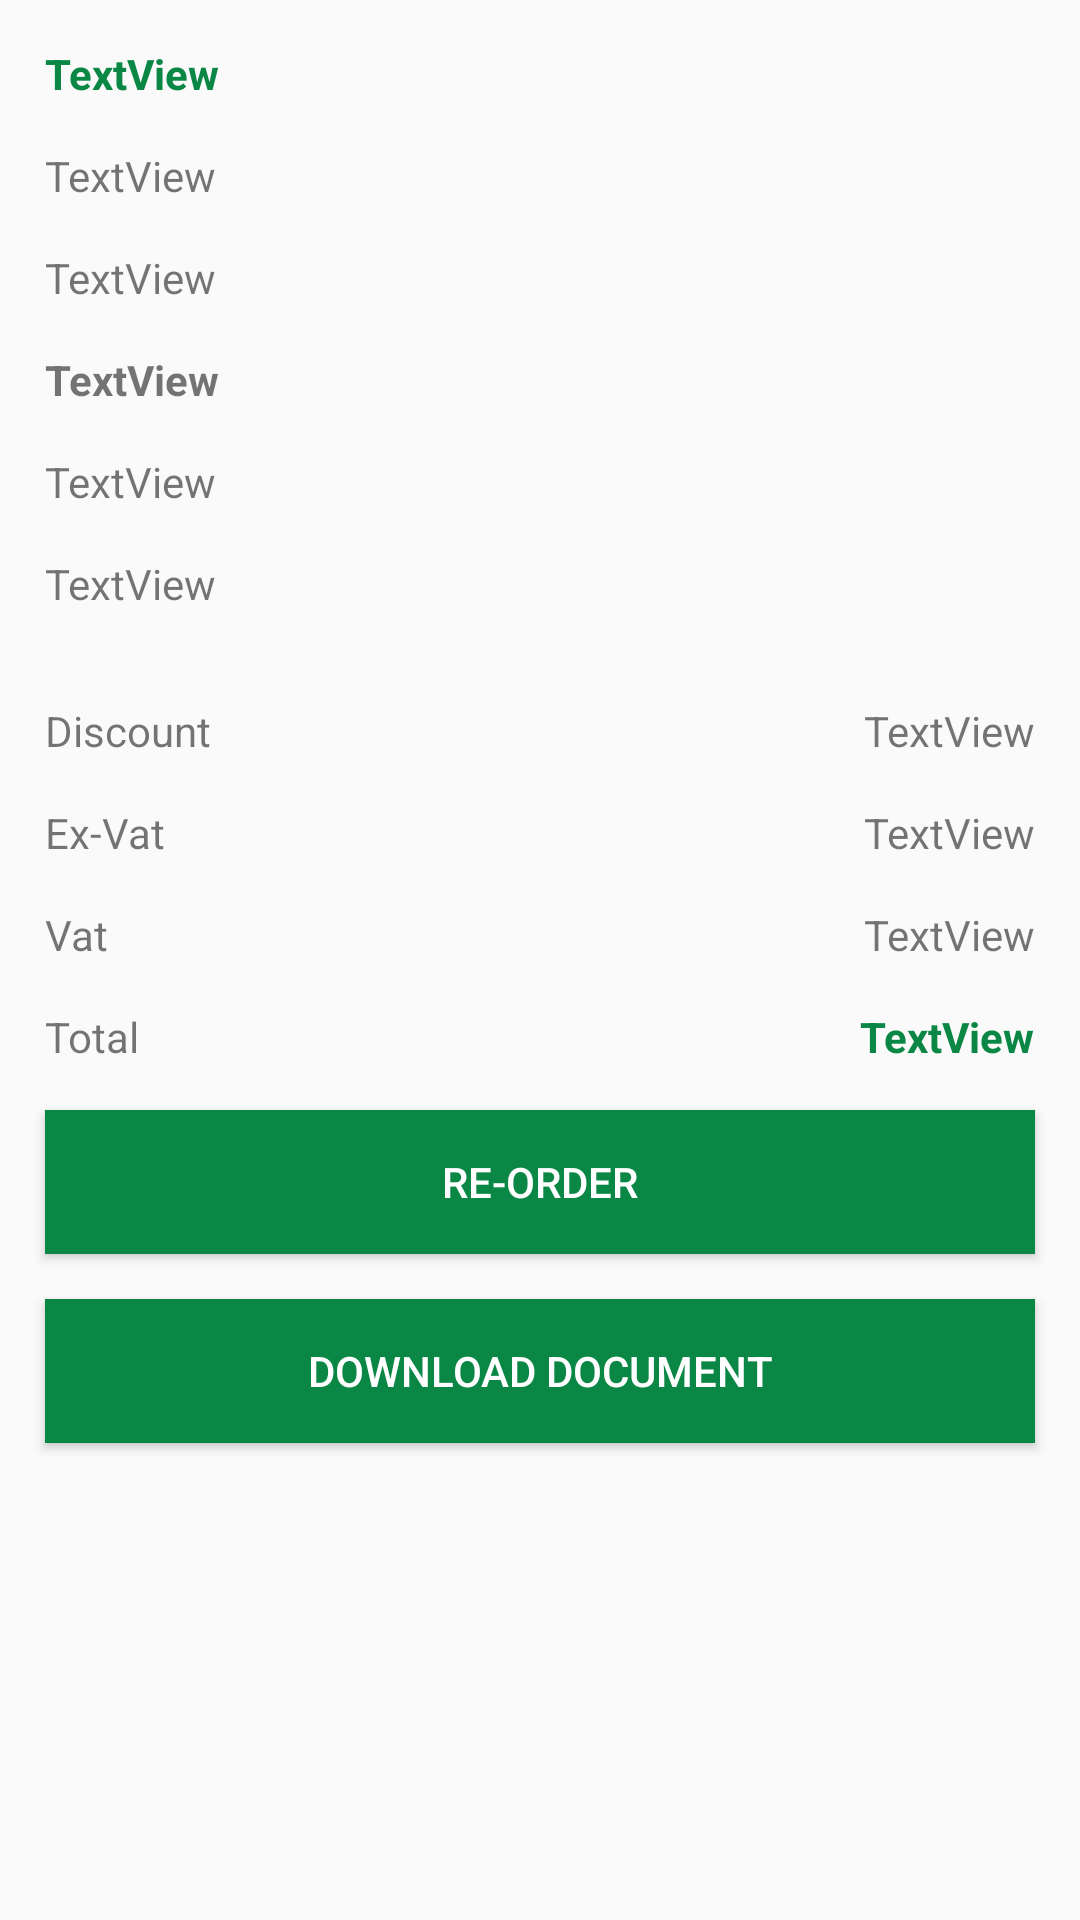

Android layout source for this screen:
<!-- AndroidManifest.xml: application theme AppTheme.NoActionBar -->
<!-- res/layout/fragment_order_history_details.xml -->
<?xml version="1.0" encoding="utf-8"?>
<androidx.constraintlayout.widget.ConstraintLayout xmlns:android="http://schemas.android.com/apk/res/android"
    xmlns:app="http://schemas.android.com/apk/res-auto"
    xmlns:tools="http://schemas.android.com/tools"
    android:layout_width="match_parent"
    android:layout_height="match_parent">

    <ScrollView
        android:layout_width="0dp"
        android:layout_height="0dp"
        app:layout_constraintBottom_toBottomOf="parent"
        app:layout_constraintEnd_toEndOf="parent"
        app:layout_constraintStart_toStartOf="parent"
        app:layout_constraintTop_toTopOf="parent">

        <LinearLayout
            android:layout_width="match_parent"
            android:layout_height="wrap_content"
            android:orientation="vertical" >

            <androidx.constraintlayout.widget.ConstraintLayout
                android:layout_width="match_parent"
                android:layout_height="wrap_content">

                <TextView
                    android:id="@+id/txtvOrderHistoryDetailsUnitName"
                    android:layout_width="0dp"
                    android:layout_height="wrap_content"
                    android:layout_marginStart="15dp"
                    android:layout_marginTop="15dp"
                    android:layout_marginEnd="15dp"
                    android:text="TextView"
                    app:layout_constraintEnd_toEndOf="parent"
                    app:layout_constraintStart_toStartOf="parent"
                    app:layout_constraintTop_toBottomOf="@+id/txtvOrderHistoryDetailsCustomerName" />

                <TextView
                    android:id="@+id/txtvOrderHistoryDetailsCustomerName"
                    android:layout_width="0dp"
                    android:layout_height="wrap_content"
                    android:layout_marginStart="15dp"
                    android:layout_marginTop="15dp"
                    android:layout_marginEnd="15dp"
                    android:text="TextView"
                    android:textColor="@color/n1color"
                    android:textStyle="bold"
                    app:layout_constraintEnd_toEndOf="parent"
                    app:layout_constraintStart_toStartOf="parent"
                    app:layout_constraintTop_toTopOf="parent" />

                <TextView
                    android:id="@+id/txtvOrderHistoryDetailsUnitAddress"
                    android:layout_width="0dp"
                    android:layout_height="wrap_content"
                    android:layout_marginStart="15dp"
                    android:layout_marginTop="15dp"
                    android:layout_marginEnd="15dp"
                    android:text="TextView"
                    app:layout_constraintEnd_toEndOf="parent"
                    app:layout_constraintStart_toStartOf="parent"
                    app:layout_constraintTop_toBottomOf="@+id/txtvOrderHistoryDetailsUnitName" />

                <TextView
                    android:id="@+id/txtvOrderHistoryDetailsStatus"
                    android:layout_width="0dp"
                    android:layout_height="wrap_content"
                    android:layout_marginStart="15dp"
                    android:layout_marginTop="15dp"
                    android:layout_marginEnd="15dp"
                    android:text="TextView"
                    android:textStyle="bold"
                    app:layout_constraintEnd_toEndOf="parent"
                    app:layout_constraintStart_toStartOf="parent"
                    app:layout_constraintTop_toBottomOf="@+id/txtvOrderHistoryDetailsUnitAddress" />

                <TextView
                    android:id="@+id/txtvOrderHistoryDetailsCreatedBy"
                    android:layout_width="0dp"
                    android:layout_height="wrap_content"
                    android:layout_marginStart="15dp"
                    android:layout_marginTop="15dp"
                    android:layout_marginEnd="15dp"
                    android:text="TextView"
                    app:layout_constraintEnd_toEndOf="parent"
                    app:layout_constraintStart_toStartOf="parent"
                    app:layout_constraintTop_toBottomOf="@+id/txtvOrderHistoryDetailsStatus" />

                <TextView
                    android:id="@+id/txtvOrderHistoryDetailsCreatedDate"
                    android:layout_width="0dp"
                    android:layout_height="wrap_content"
                    android:layout_marginStart="15dp"
                    android:layout_marginTop="15dp"
                    android:layout_marginEnd="15dp"
                    android:layout_marginBottom="15dp"
                    android:text="TextView"
                    app:layout_constraintBottom_toBottomOf="parent"
                    app:layout_constraintEnd_toEndOf="parent"
                    app:layout_constraintStart_toStartOf="parent"
                    app:layout_constraintTop_toBottomOf="@+id/txtvOrderHistoryDetailsCreatedBy" />
            </androidx.constraintlayout.widget.ConstraintLayout>

            <androidx.recyclerview.widget.RecyclerView
                android:id="@+id/rcvOrderHistoryOrderList"
                android:layout_width="match_parent"
                android:layout_height="match_parent"
                android:nestedScrollingEnabled="true"/>

            <androidx.constraintlayout.widget.ConstraintLayout
                android:layout_width="match_parent"
                android:layout_height="wrap_content">

                <TextView
                    android:id="@+id/textView11"
                    android:layout_width="0dp"
                    android:layout_height="wrap_content"
                    android:layout_marginStart="15dp"
                    android:layout_marginTop="15dp"
                    android:layout_marginEnd="15dp"
                    android:text="@string/order_history_details_discount"
                    app:layout_constraintEnd_toStartOf="@+id/txtvOrderHistoryDetailsDiscountValue"
                    app:layout_constraintStart_toStartOf="parent"
                    app:layout_constraintTop_toTopOf="parent" />

                <TextView
                    android:id="@+id/textView16"
                    android:layout_width="0dp"
                    android:layout_height="wrap_content"
                    android:layout_marginStart="15dp"
                    android:layout_marginTop="15dp"
                    android:layout_marginEnd="15dp"
                    android:text="@string/order_history_details_exvat"
                    app:layout_constraintEnd_toStartOf="@+id/txtvOrderHistoryDetailsExVatValue"
                    app:layout_constraintStart_toStartOf="parent"
                    app:layout_constraintTop_toBottomOf="@+id/textView11" />

                <TextView
                    android:id="@+id/textView17"
                    android:layout_width="0dp"
                    android:layout_height="wrap_content"
                    android:layout_marginStart="15dp"
                    android:layout_marginTop="15dp"
                    android:layout_marginEnd="15dp"
                    android:text="@string/order_history_details_vat"
                    app:layout_constraintEnd_toStartOf="@+id/txtvOrderHistoryDetailsVatValue"
                    app:layout_constraintStart_toStartOf="parent"
                    app:layout_constraintTop_toBottomOf="@+id/textView16" />

                <TextView
                    android:id="@+id/textView18"
                    android:layout_width="0dp"
                    android:layout_height="wrap_content"
                    android:layout_marginStart="15dp"
                    android:layout_marginTop="15dp"
                    android:layout_marginEnd="15dp"
                    android:text="@string/order_history_details_total"
                    app:layout_constraintEnd_toStartOf="@+id/txtvOrderHistoryDetailsTotalValue"
                    app:layout_constraintStart_toStartOf="parent"
                    app:layout_constraintTop_toBottomOf="@+id/textView17" />

                <Button
                    android:id="@+id/btnReOrder"
                    android:layout_width="0dp"
                    android:layout_height="wrap_content"
                    android:layout_marginStart="15dp"
                    android:layout_marginTop="15dp"
                    android:layout_marginEnd="15dp"
                    android:background="@color/n1color"
                    android:text="@string/order_history_details_re_order"
                    android:textColor="@color/white"
                    app:layout_constraintEnd_toEndOf="parent"
                    app:layout_constraintStart_toStartOf="parent"
                    app:layout_constraintTop_toBottomOf="@+id/textView18" />

                <Button
                    android:id="@+id/btnDownloadDocument"
                    android:layout_width="0dp"
                    android:layout_height="wrap_content"
                    android:layout_marginStart="15dp"
                    android:layout_marginTop="15dp"
                    android:layout_marginEnd="15dp"
                    android:layout_marginBottom="15dp"
                    android:background="@color/n1color"
                    android:text="@string/order_history_details_download"
                    android:textColor="@color/white"
                    app:layout_constraintBottom_toBottomOf="parent"
                    app:layout_constraintEnd_toEndOf="parent"
                    app:layout_constraintStart_toStartOf="parent"
                    app:layout_constraintTop_toBottomOf="@+id/btnReOrder" />

                <TextView
                    android:id="@+id/txtvOrderHistoryDetailsDiscountValue"
                    android:layout_width="wrap_content"
                    android:layout_height="wrap_content"
                    android:layout_marginTop="15dp"
                    android:layout_marginEnd="15dp"
                    android:text="TextView"
                    app:layout_constraintEnd_toEndOf="parent"
                    app:layout_constraintTop_toTopOf="parent" />

                <TextView
                    android:id="@+id/txtvOrderHistoryDetailsExVatValue"
                    android:layout_width="wrap_content"
                    android:layout_height="wrap_content"
                    android:layout_marginTop="15dp"
                    android:layout_marginEnd="15dp"
                    android:text="TextView"
                    app:layout_constraintEnd_toEndOf="parent"
                    app:layout_constraintTop_toBottomOf="@+id/txtvOrderHistoryDetailsDiscountValue" />

                <TextView
                    android:id="@+id/txtvOrderHistoryDetailsVatValue"
                    android:layout_width="wrap_content"
                    android:layout_height="wrap_content"
                    android:layout_marginTop="15dp"
                    android:layout_marginEnd="15dp"
                    android:text="TextView"
                    app:layout_constraintEnd_toEndOf="parent"
                    app:layout_constraintTop_toBottomOf="@+id/txtvOrderHistoryDetailsExVatValue" />

                <TextView
                    android:id="@+id/txtvOrderHistoryDetailsTotalValue"
                    android:layout_width="wrap_content"
                    android:layout_height="wrap_content"
                    android:layout_marginTop="15dp"
                    android:layout_marginEnd="15dp"
                    android:text="TextView"
                    android:textColor="@color/n1color"
                    android:textStyle="bold"
                    app:layout_constraintEnd_toEndOf="parent"
                    app:layout_constraintTop_toBottomOf="@+id/txtvOrderHistoryDetailsVatValue" />
            </androidx.constraintlayout.widget.ConstraintLayout>
        </LinearLayout>
    </ScrollView>
</androidx.constraintlayout.widget.ConstraintLayout>
<!-- resources referenced by this layout -->
<resources>
  <color name="n1color">#0a8744</color>
  <color name="white">#ffff</color>
  <string name="order_history_details_discount">Discount</string>
  <string name="order_history_details_download">Download Document</string>
  <string name="order_history_details_exvat">Ex-Vat</string>
  <string name="order_history_details_re_order">Re-Order</string>
  <string name="order_history_details_total">Total</string>
  <string name="order_history_details_vat">Vat</string>
  <style name="AppTheme.NoActionBar">
          <item name="windowActionBar">false</item>
          <item name="windowNoTitle">true</item>
      </style>
</resources>
